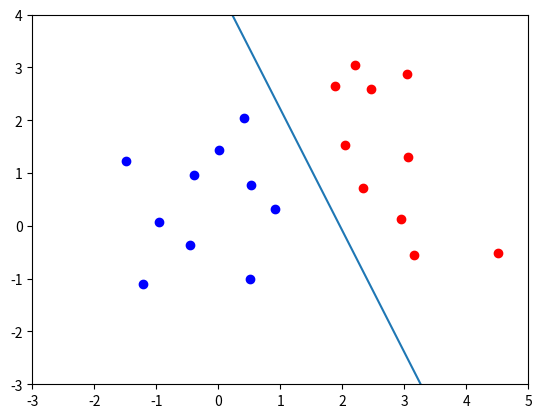

This chart was generated by the following Python code:
import matplotlib.pyplot as plt
import numpy as np

if __name__ == "__main__":
    plt.close('all')
    x = np.linspace(-5, 5, 1000)
    x1 = [0.52,0.91,-1.48,0.01,-0.46,0.41,0.53,-1.21,-0.39,-0.96,2.46,3.05,2.2,1.89,4.51,3.06,3.16,2.05,2.34,2.94]
    x2 = [-1,0.32,1.23,1.44,-0.37,2.04,0.77,-1.1,0.96,0.08,2.59,2.87,3.04,2.64,-0.52,1.3,-0.56,1.54,0.72,0.13]
    y = [1,1,1,1,1,1,1,1,1,1,-1,-1,-1,-1,-1,-1,-1,-1,-1,-1]
    p1 = []
    p2 = []
    n1 = []
    n2 = []
    for i in range(0,20):
        if y[i] == 1:
            p1.append(x1[i])
            p2.append(x2[i])
        else:
            n1.append(x1[i])
            n2.append(x2[i])
    print(p1)
    print(p2)
    plt.plot(x,(-1.87578*x+3.68118)/0.814692 )
    plt.scatter(p1,p2,c=u'b')
    plt.scatter(n1,n2,c=u'r')
    plt.xlim(-3,5)
    plt.ylim(-3,4)
    plt.show()
